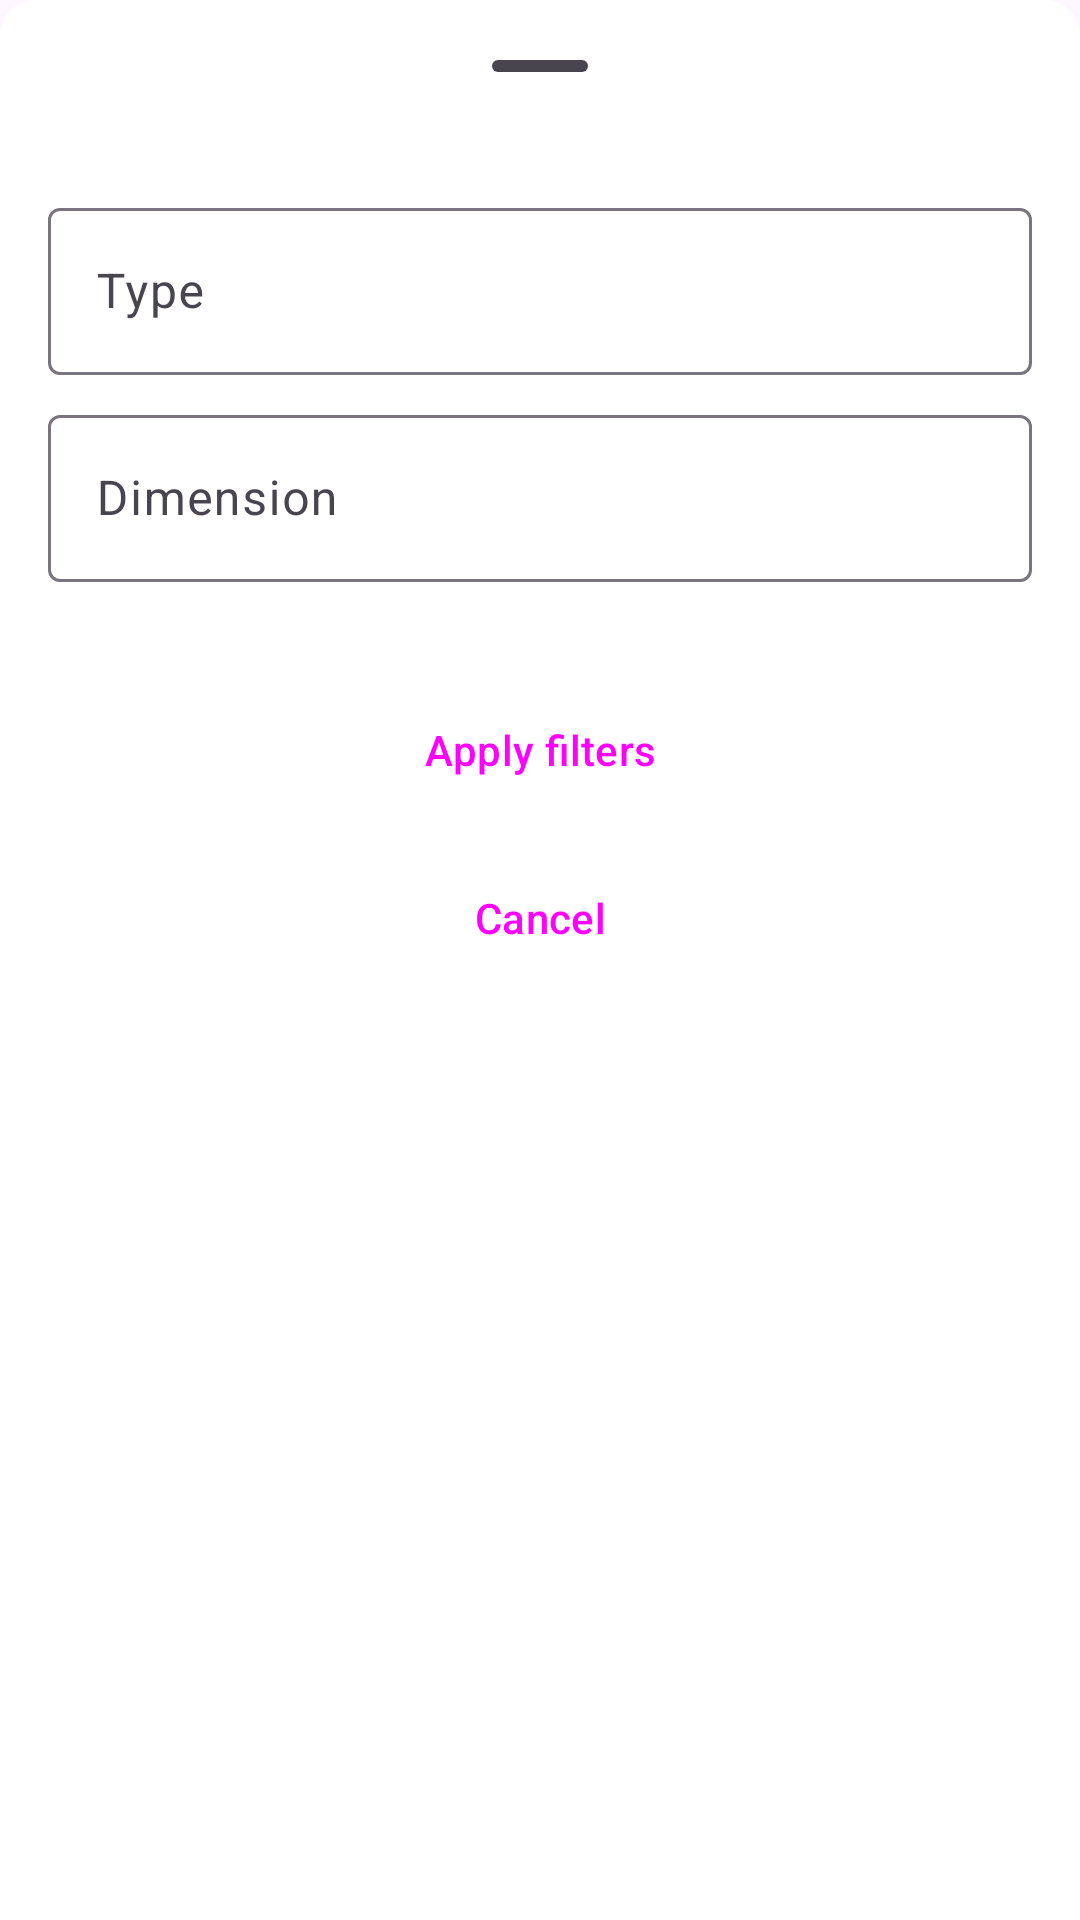

Android layout source for this screen:
<!-- AndroidManifest.xml: application theme Theme.RickAndMorty -->
<!-- res/layout/dialog_filter_location.xml -->
<?xml version="1.0" encoding="utf-8"?>
<LinearLayout xmlns:android="http://schemas.android.com/apk/res/android"
    xmlns:tools="http://schemas.android.com/tools"
    xmlns:app="http://schemas.android.com/apk/res-auto"
    android:orientation="vertical"
    android:layout_width="match_parent"
    android:layout_height="match_parent"
    android:paddingVertical="@dimen/spacing_4"
    android:paddingHorizontal="@dimen/spacing_6"
    android:background="@drawable/bg_bottom_sheet"
    tools:context=".ui.dialog.LocationFilterBottomSheet">

    <com.google.android.material.bottomsheet.BottomSheetDragHandleView
        android:layout_width="match_parent"
        android:layout_height="wrap_content"/>

    <com.google.android.material.textfield.TextInputLayout
        android:id="@+id/til_type"
        android:layout_width="match_parent"
        android:layout_height="wrap_content"
        android:layout_marginTop="@dimen/spacing_4">

        <com.google.android.material.textfield.TextInputEditText
            android:id="@+id/et_type"
            android:layout_width="match_parent"
            android:layout_height="wrap_content"
            android:hint="@string/type" />
    </com.google.android.material.textfield.TextInputLayout>

    <com.google.android.material.textfield.TextInputLayout
        android:id="@+id/til_dimension"
        android:layout_width="match_parent"
        android:layout_height="wrap_content"
        android:layout_marginTop="@dimen/spacing_4">

        <com.google.android.material.textfield.TextInputEditText
            android:id="@+id/et_dimension"
            android:layout_width="match_parent"
            android:layout_height="wrap_content"
            android:hint="@string/dimension" />
    </com.google.android.material.textfield.TextInputLayout>

    <Button
        style="?attr/materialButtonStyle"
        android:id="@+id/btn_apply_filters"
        android:layout_width="match_parent"
        android:layout_height="wrap_content"
        android:layout_marginTop="@dimen/spacing_8"
        android:text="@string/apply_filters"/>

    <Button
        style="?attr/materialIconButtonFilledTonalStyle"
        android:id="@+id/btn_cancel"
        android:layout_width="match_parent"
        android:layout_height="wrap_content"
        android:layout_marginTop="@dimen/spacing_4"
        android:text="@string/cancel"/>

</LinearLayout>
<!-- resources referenced by this layout -->
<resources>
  <dimen name="spacing_4">8dp</dimen>
  <dimen name="spacing_6">16dp</dimen>
  <dimen name="spacing_8">32dp</dimen>
  <!-- drawable bg_bottom_sheet (drawable) -->
  <?xml version="1.0" encoding="utf-8"?>
  <shape xmlns:android="http://schemas.android.com/apk/res/android"
      android:shape="rectangle"
      android:tint="@color/white">
  
      <corners
          android:topLeftRadius="@dimen/spacing_5"
          android:topRightRadius="@dimen/spacing_5"/>
  
  </shape>
  <string name="apply_filters">Apply filters</string>
  <string name="cancel">Cancel</string>
  <string name="dimension">Dimension</string>
  <string name="type">Type</string>
  <style name="Theme.RickAndMorty" parent="Base.Theme.RickAndMorty" />
  <color name="white">#FFFFFFFF</color>
  <dimen name="spacing_5">12dp</dimen>
  <style name="Base.Theme.RickAndMorty" parent="Theme.Material3.DayNight.NoActionBar">
          
          <item name="colorPrimary">@color/blue_500</item>
          <item name="colorOnPrimary">@color/white</item>
      </style>
  <color name="blue_500">#004FC7</color>
</resources>
